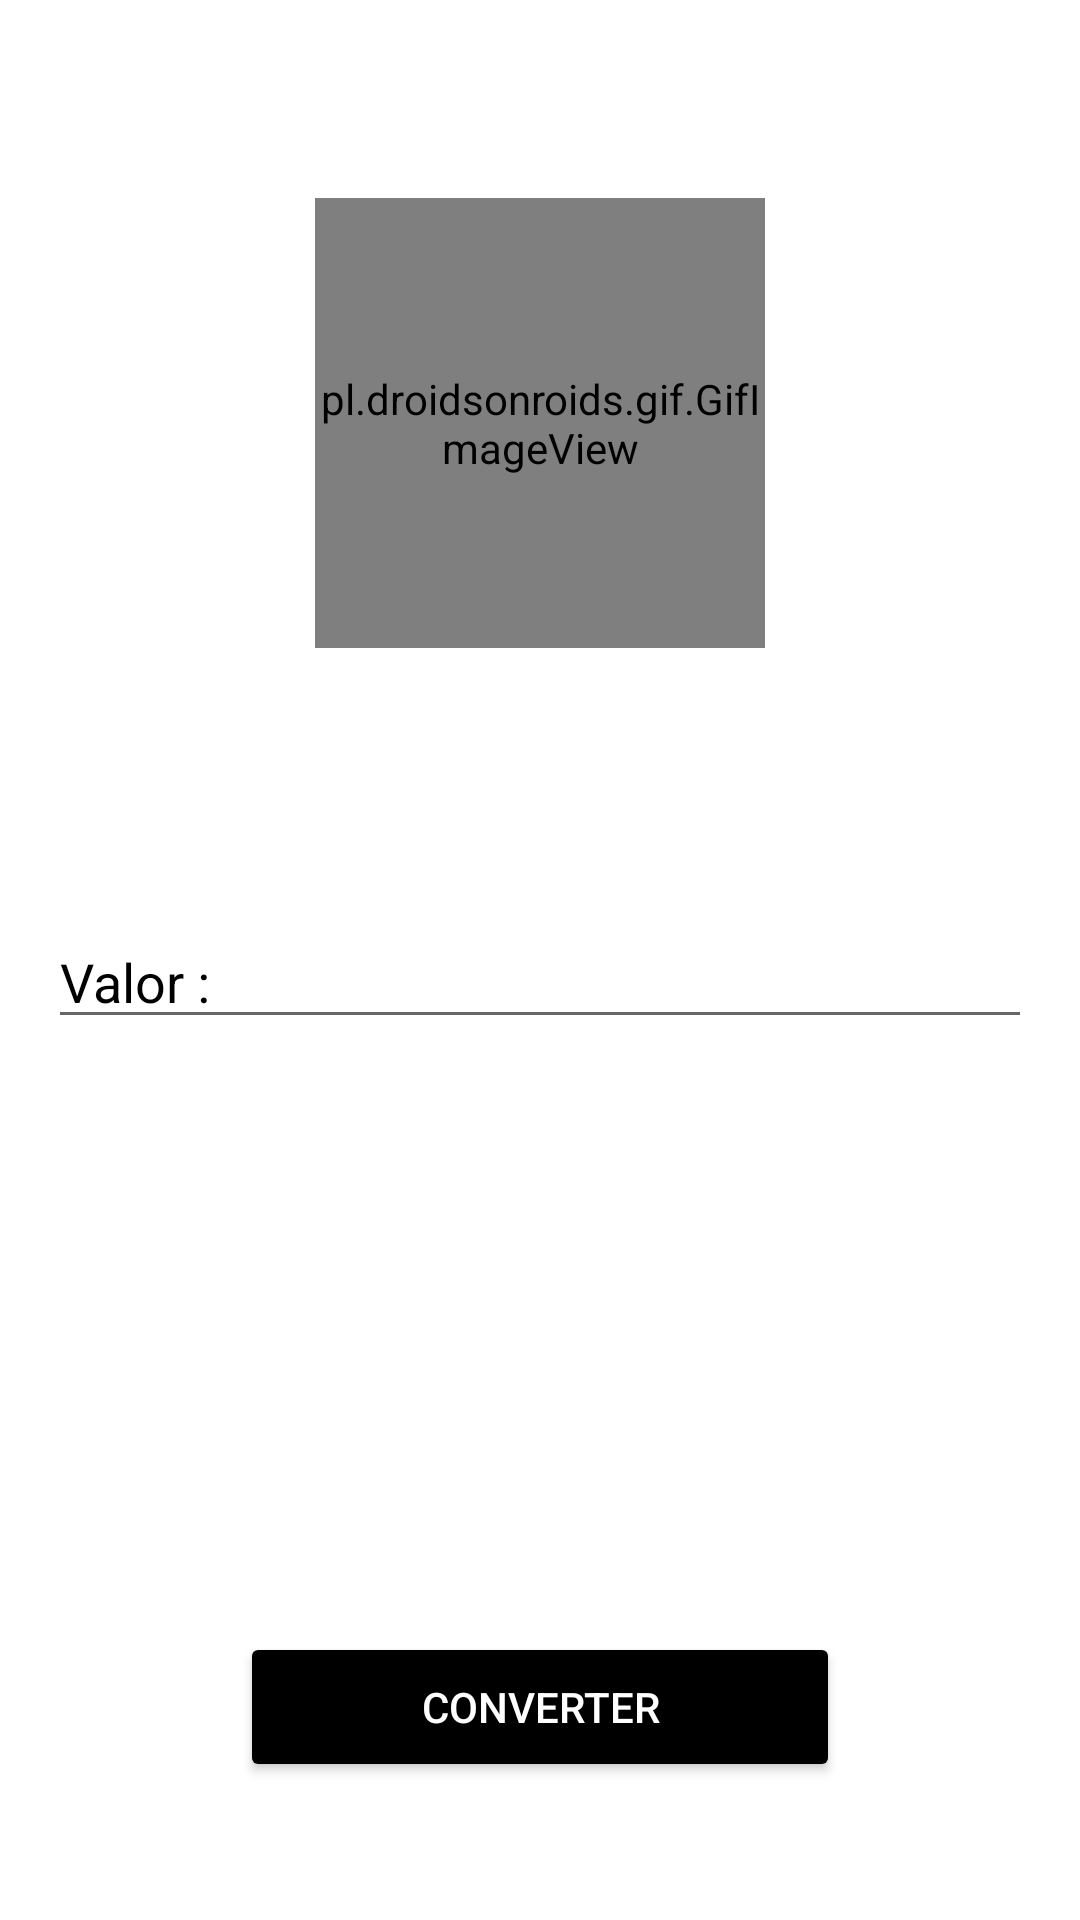

Android layout source for this screen:
<!-- AndroidManifest.xml: application theme Theme.AppConversorDeMoedas -->
<!-- res/layout/activity_dollar.xml -->
<?xml version="1.0" encoding="utf-8"?>
<RelativeLayout xmlns:android="http://schemas.android.com/apk/res/android"
    xmlns:app="http://schemas.android.com/apk/res-auto"
    xmlns:tools="http://schemas.android.com/tools"
    android:layout_width="match_parent"
    android:layout_height="match_parent"
    android:padding="16dp"
    android:background="@color/white"
    tools:context=".DollarActivity">

    <ImageView
        android:id="@+id/voltar"
        android:src="@drawable/ic_baseline_keyboard_arrow_left_24"
        android:layout_width="40dp"
        android:layout_height="40dp"/>

    <ImageView
        android:id="@+id/avancar"
        android:src="@drawable/ic_baseline_keyboard_arrow_right_24"
        android:layout_width="40dp"
        android:layout_height="40dp"
        android:layout_alignParentRight="true"
        />

    <pl.droidsonroids.gif.GifImageView
        android:id="@+id/logo"
        android:src="@drawable/dollar"
        android:layout_width="150dp"
        android:layout_height="150dp"
        android:layout_marginTop="50dp"
        android:layout_centerHorizontal="true"/>

    <TextView
        android:id="@+id/textoValorAtual"
        android:layout_width="wrap_content"
        android:layout_height="wrap_content"
        android:textColor="@color/black"
        android:layout_below="@+id/logo"
        android:layout_centerHorizontal="true"
        android:layout_marginTop="10dp"
        android:text=""/>


    <EditText
        android:id="@+id/valor"
        android:layout_marginTop="60dp"
        android:hint="Valor :"
        android:textColorHint="@color/black"
        android:textColor="@color/black"
        android:layout_width="match_parent"
        android:layout_height="wrap_content"
        android:inputType="number"
        android:minWidth="100dp"
        android:layout_below="@+id/textoValorAtual"/>


    <TextView
        android:id="@+id/resultado"
        android:layout_width="wrap_content"
        android:layout_height="wrap_content"
        android:layout_below="@+id/valor"
        android:layout_marginTop="50dp"
        android:textSize="20dp"
        android:textColor="@color/black"
        android:layout_centerHorizontal="true"/>


    <Button
        android:id="@+id/button"
        android:layout_marginTop="20dp"
        android:layout_width="200dp"
        android:layout_height="50dp"
        android:backgroundTint="@color/black"
        android:textColor="@color/white"
        android:text="converter"
        android:layout_centerHorizontal="true"
        android:layout_alignParentBottom="true"
        android:layout_marginBottom="30dp"
        />


</RelativeLayout>
<!-- resources referenced by this layout -->
<resources>
  <style name="Theme.AppConversorDeMoedas" parent="Theme.MaterialComponents.DayNight.DarkActionBar">
          
          <item name="colorPrimary">@color/teal_200</item>
          <item name="colorPrimaryVariant">@color/teal_200</item>
          <item name="colorOnPrimary">@color/white</item>
          
          <item name="colorSecondary">@color/teal_200</item>
          <item name="colorSecondaryVariant">@color/teal_700</item>
          <item name="colorOnSecondary">@color/black</item>
          
          <item name="android:statusBarColor" tools:targetApi="l">?attr/colorOnSecondary</item>
          
      </style>
  <!-- not gathered from this repository: default colours our renderer supplied (Android Studio template values) -->
  <color name="teal_200">#FF03DAC5</color>
  <color name="teal_700">#FF018786</color>
  <color name="black">#FF000000</color>
  <color name="white">#FFFFFFFF</color>
</resources>
